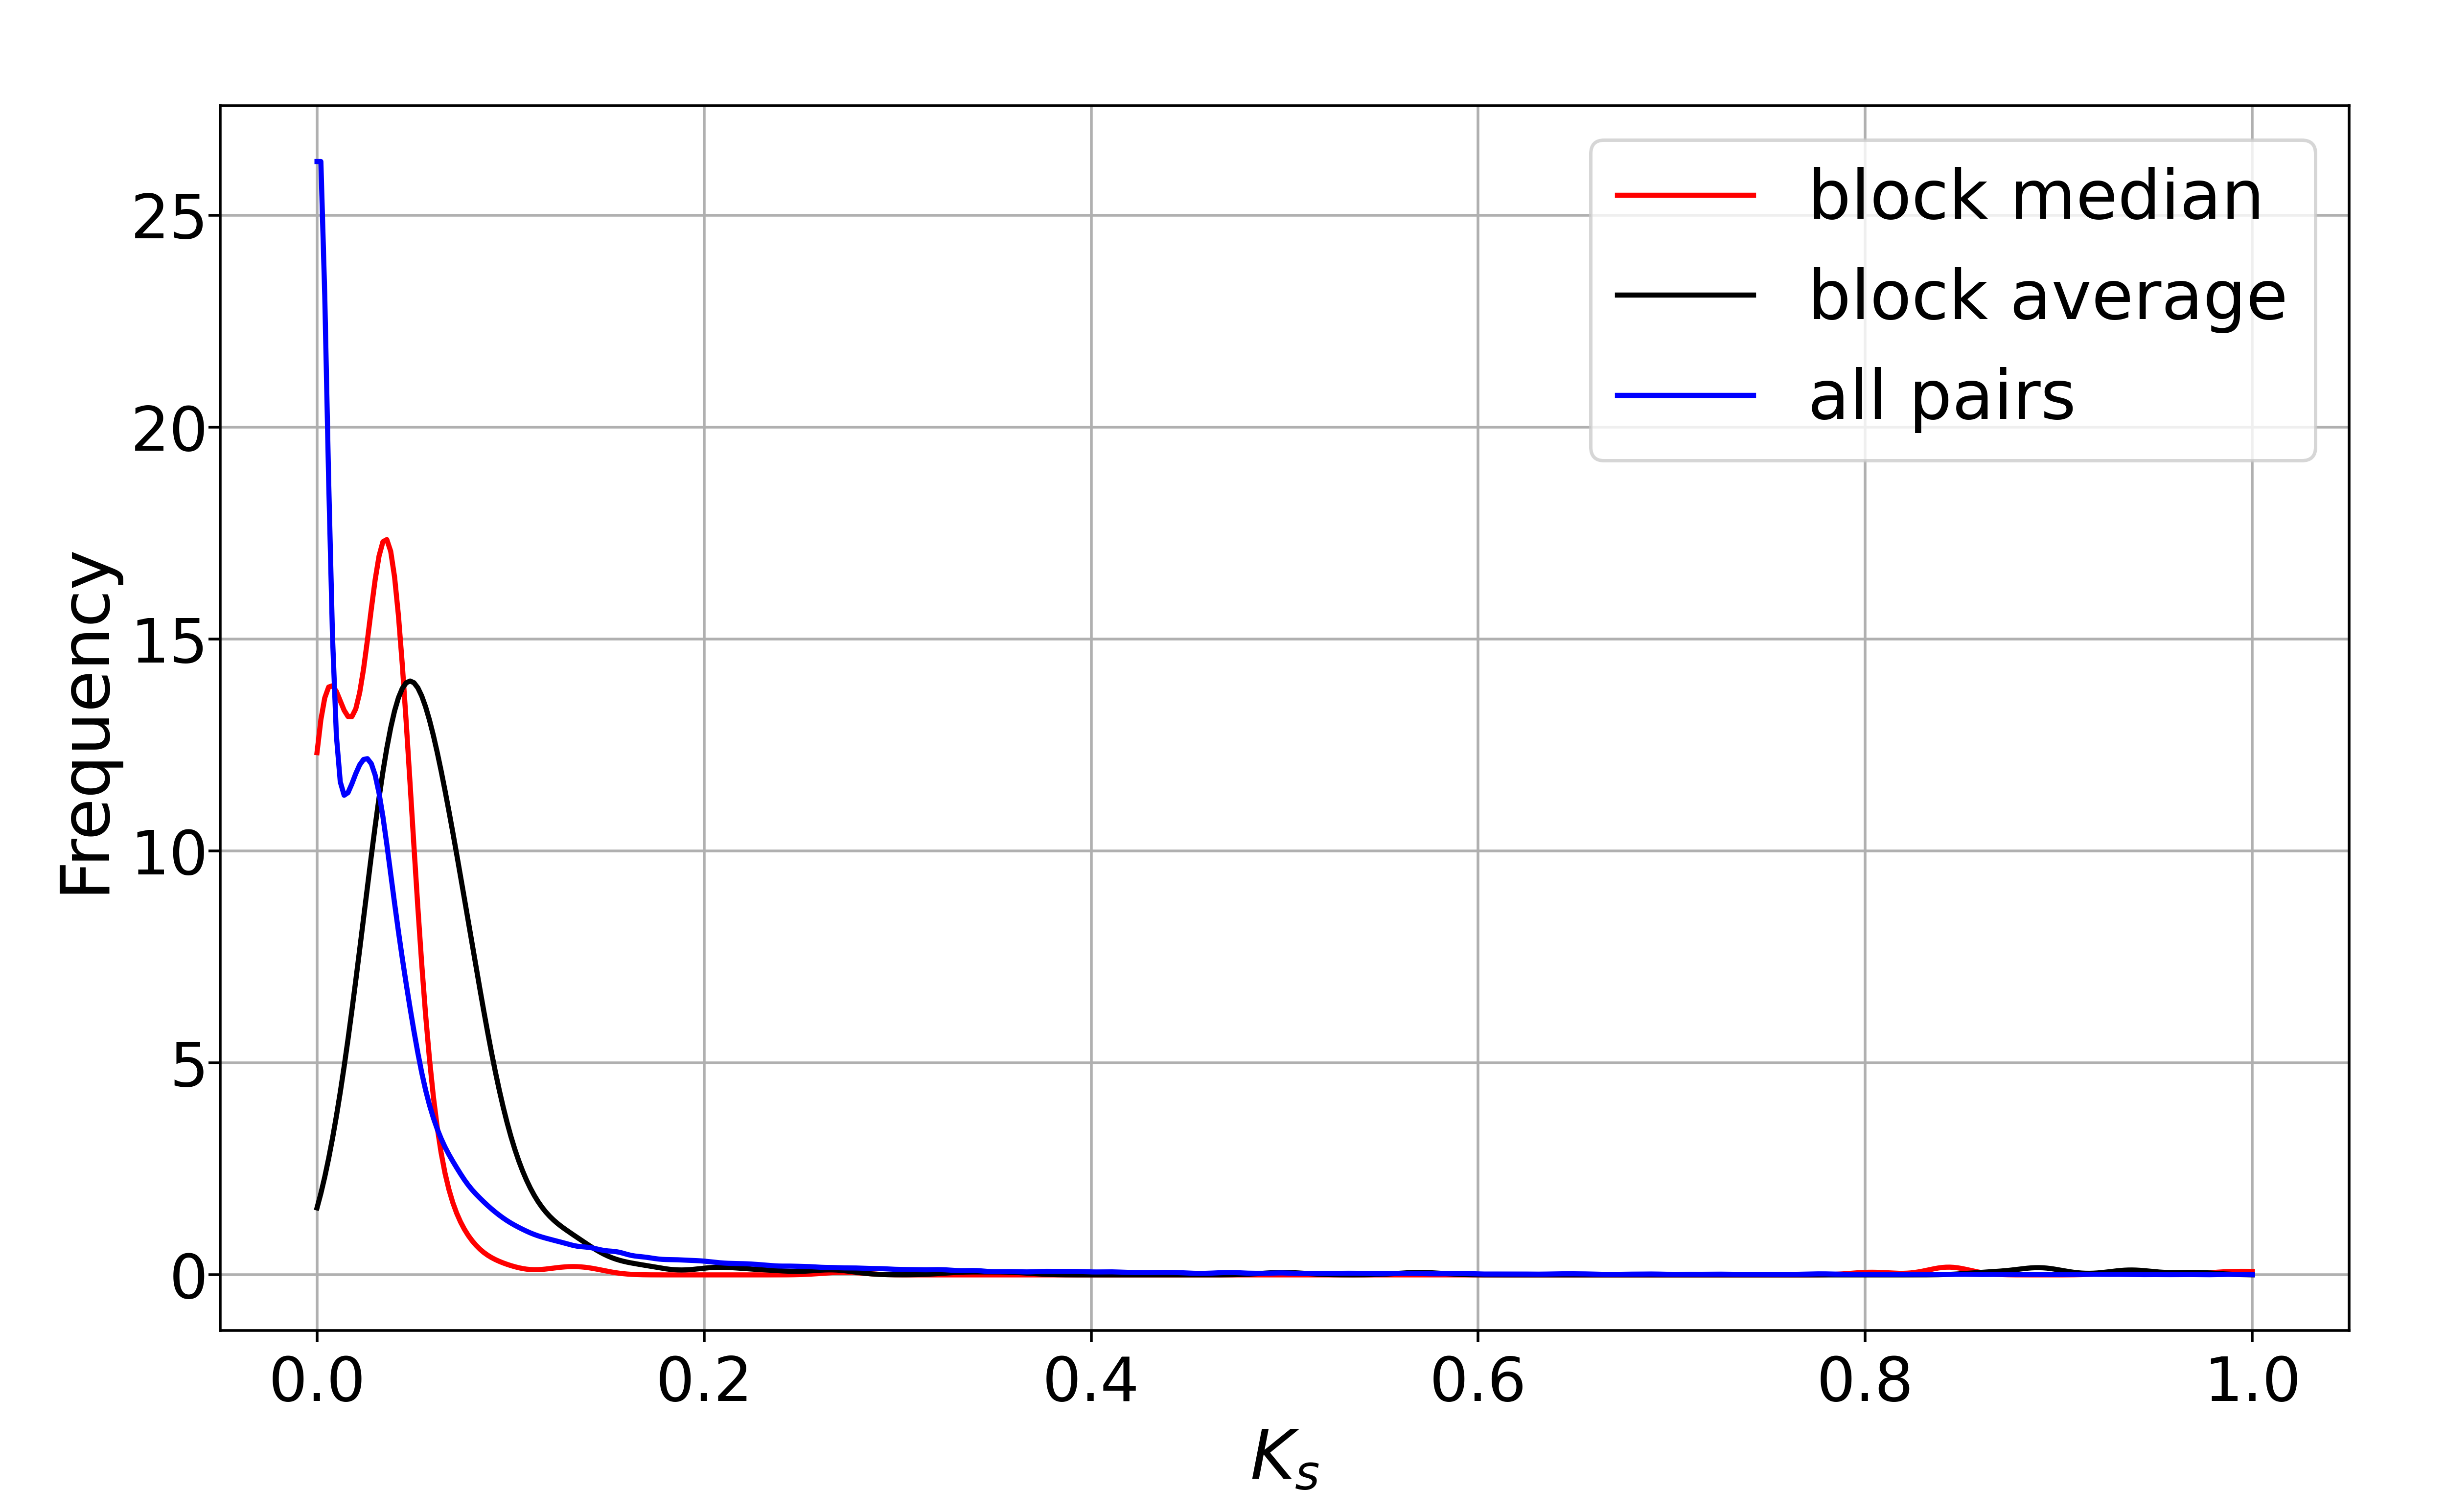

Values plotted in this chart, from the file beside it:
id, chr1, chr2, start1, end1, start2, end2, pvalue, length, ks_median, ks_average, homo1, homo2, homo3, homo4, homo5, block1, block2, ks, density1, density2, class1, class2
2275, 18, A1, 1718, 1709, 2677, 2697, 0.0409, 6, 0.2721, 0.2056, 0.3333, 0.5, 0.8333, 0.8333, 1, 1718_1717_1712_1711_1710_1709, 2677_2678_2684_2685_2693_2697, 0.0254_0.027999999999999997_0.3335_0.264…, 0.6, 0.2857, 0, 0
1520, 14, B4, 2545, 2535, 2739, 2747, 0.028, 6, 0.14, 0.2116, 0.6667, 0.8333, 1, 1, 1, 2545_2544_2543_2541_2539_2535, 2739_2741_2742_2743_2745_2747, 0.0_0.3854_0.0_0.6042_0.28_0.0, 0.5455, 0.6667, 0, 0
4120, 7, A7, 1694, 1686, 1611, 1626, 0.0168, 6, 0.1394, 0.2006, 0.6667, 0.8333, 0.8333, 1, 1, 1694_1691_1689_1688_1687_1686, 1611_1612_1614_1617_1618_1626, 0.2352_0.2524_0.026000000000000002_0.043…, 0.6667, 0.375, 0, 0
2160, 17, B1, 746, 756, 453, 490, 0.0372, 7, 0.1268, 0.2665, 0.2857, 0.7143, 1, 1, 1, 746_751_752_753_754_755_756, 453_480_481_482_488_489_490, 1.2518_0.1292_0.0353_0.0443_0.1268_0.101…, 0.6364, 0.1842, 0, 0
2356, 18, A8, 3258, 3224, 2649, 2658, 0.035, 7, 0.1232, 0.09923, 0.4286, 0.8571, 0.8571, 0.8571, 1, 3258_3255_3254_3253_3252_3250_3224, 2649_2653_2654_2655_2656_2657_2658, 0.1397_0.0298_0.0289_0.0256_0.1807_0.123…, 0.2, 0.7, 0, 0
946, 13, A3, 1023, 1033, 798, 809, 0.0402, 6, 0.09845, 0.1211, 0.1667, 0.8333, 0.8333, 0.8333, 0.8333, 1023_1026_1027_1031_1032_1033, 798_801_803_807_808_809, 0.3494_0.1281_0.0347_0.0688_0.0172_0.128…, 0.5455, 0.5, 0, 0
1020, 13, A7, 519, 534, 492, 541, 0.04, 10, 0.0955, 0.1038, 0.1, 0.6, 0.7, 0.9, 0.9, 519_522_523_524_525_526_527_528_530_534, 492_530_531_533_534_535_536_537_539_541, 0.1017_0.071_0.1625_0.1253_0.0299_0.0893…, 0.625, 0.2, 0, 0
2871, 2, B2, 348, 369, 312, 336, 0.0182, 15, 0.0911, 0.1022, 0.3333, 0.6, 0.6667, 0.8667, 1, 348_351_352_353_354_357_358_359_360_361_…, 312_313_315_316_318_319_320_322_324_326_…, 0.1937_0.0692_0.0309_0.2751_0.0676_0.047…, 0.6818, 0.6, 0, 0
1583, 14, B6, 2460, 2449, 544, 557, 0.0196, 7, 0.0833, 0.08219, 0.1429, 0.7143, 0.8571, 1, 1, 2460_2459_2458_2456_2454_2450_2449, 544_545_546_547_552_556_557, 0.0917_0.0187_0.0355_0.1603_0.1609_0.083…, 0.5833, 0.5, 0, 0
3452, 3, B8, 2256, 2273, 3693, 3708, 0.0017, 12, 0.0794, 0.1055, 0.25, 0.8333, 1, 1, 1, 2256_2258_2260_2261_2263_2264_2266_2267_…, 3693_3695_3696_3697_3701_3702_3703_3704_…, 0.0239_0.1702_0.0445_0.0632_0.3872_0.119…, 0.6667, 0.75, 0, 0
3009, 20, A10, 1892, 1860, 1797, 1817, 0.0211, 9, 0.079, 0.1153, 0.3333, 0.6667, 0.6667, 0.7778, 0.8889, 1892_1891_1875_1873_1866_1863_1862_1861_…, 1797_1798_1804_1810_1812_1813_1814_1815_…, 0.049_0.1686_0.0244_0.4428_0.1135_0.079_…, 0.2727, 0.4286, 0, 0
1281, 14, A4, 3627, 3601, 3267, 3296, 0.0316, 17, 0.0737, 0.1121, 0.1765, 0.7647, 0.8235, 0.9412, 0.9412, 3627_3626_3625_3624_3623_3622_3618_3616_…, 3267_3268_3271_3274_3276_3277_3278_3279_…, 0.099_0.1991_0.0158_0.2763_0.262_0.1823_…, 0.6296, 0.5667, 0, 0
4495, 9, A2, 121, 127, 97, 102, 0.0008, 6, 0.0724, 0.06438, 0.5, 0.6667, 1, 1, 1, 121_123_124_125_126_127, 97_98_99_100_101_102, 0.019_0.0836_0.0724_0.0973_-1_0.0496, 0.8571, 1, 0, 0
4048, 6, B6, 2727, 2720, 3567, 3574, 0.0095, 7, 0.0722, 0.07237, 0.2857, 0.7143, 0.8571, 0.8571, 0.8571, 2727_2726_2724_2723_2722_2721_2720, 3567_3568_3570_3571_3572_3573_3574, 0.0313_0.1038_0.0417_0.0722_0.073_0.1382…, 0.875, 0.875, 0, 0
2322, 18, A7, 2472, 2502, 1795, 1819, 0.0462, 6, 0.07075, 0.0849, 0.3333, 0.6667, 0.6667, 0.8333, 0.8333, 2472_2495_2496_2497_2501_2502, 1795_1812_1813_1815_1817_1819, 0.1699_0.1331_0.0197_0.05799999999999999…, 0.1935, 0.24, 0, 0
2984, 2, B9, 37, 45, 1008, 1019, 0.0385, 6, 0.0699, 0.07962, 0.3333, 0.8333, 0.8333, 1, 1, 37_39_41_43_44_45, 1008_1010_1014_1015_1017_1019, 0.0236_0.0728_0.1407_0.0413_0.067_0.1323, 0.6667, 0.5, 0, 0
2817, 2, A3, 1486, 1451, 2472, 2494, 0.0372, 8, 0.06845, 0.07197, 0.625, 0.75, 0.75, 1, 1, 1486_1480_1457_1455_1454_1453_1452_1451, 2472_2474_2478_2483_2490_2491_2493_2494, 0.0638_0.0846_0.2126_0.0_0.0_0.0731_0.01…, 0.2222, 0.3478, 0, 0
3016, 20, A10, 1999, 2038, 1512, 1533, 0.0301, 6, 0.06845, 0.09787, 0.5, 0.6667, 0.8333, 1, 1, 1999_2032_2033_2034_2036_2038, 1512_1517_1520_1526_1532_1533, 0.2721_0.1328_0.0153_0.0301_0.067_0.0699, 0.15, 0.2727, 0, 0
3372, 3, B3, 2374, 2347, 2592, 2630, 0.025, 9, 0.0675, 0.2384, 0.4444, 0.8889, 1, 1, 1, 2374_2372_2370_2369_2368_2365_2362_2357_…, 2592_2597_2598_2599_2600_2605_2607_2608_…, 0.0675_0.0772_0.0927_0.0354_0.0163_0.045…, 0.3214, 0.2308, 0, 0
2297, 18, A3, 3486, 3505, 2161, 2177, 0.0026, 11, 0.0671, 0.06925, 0.4545, 1, 1, 1, 1, 3486_3488_3490_3491_3492_3493_3499_3502_…, 2161_2163_2165_2166_2167_2168_2169_2170_…, 0.0274_0.0243_0.1151_0.0922_0.067_0.155_…, 0.55, 0.6471, 0, 0
3340, 3, B2, 1323, 1347, 1846, 1904, 0.0069, 16, 0.06605, 0.08528, 0.4375, 0.875, 0.875, 0.9375, 0.9375, 1323_1324_1326_1329_1330_1332_1333_1335_…, 1846_1851_1853_1860_1862_1867_1868_1870_…, 0.1094_0.0417_0.0848_-1_0.0288_0.0777_0.…, 0.64, 0.2712, 0, 0
2341, 18, A8, 3220, 3397, 2648, 2734, 0.0428, 31, 0.0645, 0.1503, 0.129, 0.6452, 0.7419, 0.8065, 0.9032, 3220_3221_3227_3230_3248_3262_3268_3281_…, 2648_2649_2653_2656_2657_2658_2662_2672_…, 0.2884_0.1295_0.1357_0.3871_0.3402_0.485…, 0.1742, 0.3563, 0, 0
2139, 17, A8, 2872, 2884, 2452, 2458, 0.0153, 6, 0.0627, 0.08142, 0.5, 0.6667, 0.8333, 0.8333, 1, 2872_2877_2880_2882_2883_2884, 2452_2453_2455_2456_2457_2458, 0.0247_0.0694_0.049_0.055999999999999994…, 0.4615, 0.8571, 0, 0
1459, 14, B4, 3625, 3601, 3681, 3724, 0.0334, 17, 0.062, 0.1124, 0.3529, 0.5882, 0.6471, 0.7647, 0.8235, 3625_3624_3623_3622_3621_3618_3616_3615_…, 3681_3685_3689_3690_3697_3700_3701_3702_…, 0.2195_0.2821_0.1917_0.4067_0.0383_0.008…, 0.68, 0.3864, 0, 0
3387, 3, B3, 2763, 2777, 2996, 3010, 0.0499, 6, 0.0595, 0.08377, 0, 0.6667, 0.8333, 1, 1, 2763_2766_2770_2771_2772_2777, 2996_2997_3001_3002_3007_3010, 0.0408_0.0731_0.0169_0.0459_0.2369_0.089…, 0.4, 0.4, 0, 0
3012, 20, A10, 2073, 2041, 1770, 1788, 0.0134, 8, 0.05895, 0.07165, 0.375, 0.875, 1, 1, 1, 2073_2072_2070_2063_2061_2060_2045_2041, 1770_1771_1773_1774_1776_1779_1783_1788, 0.0752_0.0271_0.0237_0.0427_0.1592_0.031…, 0.2424, 0.4211, 0, 0
1383, 14, A6, 2450, 2461, 829, 849, 0.0183, 8, 0.0586, 0.106, 0.5, 0.625, 0.625, 0.75, 1, 2450_2453_2454_2456_2458_2459_2460_2461, 829_832_836_842_843_844_845_849, 0.0478_0.1531_0.0888_0.0542_0.0139999999…, 0.6667, 0.381, 0, 0
1702, 15, A9, 3777, 3791, 45, 62, 0.0001, 15, 0.058, 0.07503, 0.2667, 1, 1, 1, 1, 3777_3778_3779_3780_3781_3782_3783_3784_…, 45_46_47_48_49_50_51_53_55_56_57_59_60_6…, 0.0665_0.0277_0.0545_0.05799999999999999…, 1, 0.8333, 0, 0
2553, 19, A9, 2257, 2063, 1799, 1918, 0.0459, 17, 0.0578, 0.07749, 0.1176, 0.6471, 0.6471, 0.7059, 0.8824, 2257_2241_2240_2201_2183_2164_2154_2117_…, 1799_1808_1809_1811_1845_1846_1860_1893_…, 0.3571_0.027000000000000003_0.3008_0.02_…, 0.08718, 0.1417, 0, 0
3622, 4, B4, 1531, 1511, 1833, 1857, 0.0284, 6, 0.0577, 0.07192, 0.1667, 1, 1, 1, 1, 1531_1527_1525_1517_1514_1511, 1833_1838_1841_1847_1853_1857, 0.0137_0.0808_0.0916_0.18100000000000002…, 0.2857, 0.24, 0, 0
2869, 2, B2, 5, 27, 61, 85, 0.0094, 18, 0.05765, 0.09361, 0.1667, 0.6111, 0.6667, 0.7222, 0.8333, 5_6_7_8_9_10_11_12_13_15_16_17_18_19_20_…, 61_63_64_65_66_67_68_69_70_71_72_73_74_7…, 0.0178_0.0165_0.0152_0.0041_0.0326_0.022…, 0.7826, 0.72, 0, 0
1977, 16, B3, 4040, 4029, 5004, 5012, 0.0028, 8, 0.0576, 0.09051, 0.375, 0.75, 0.875, 1, 1, 4040_4039_4038_4036_4033_4032_4030_4029, 5004_5005_5006_5008_5009_5010_5011_5012, 0.0671_0.016_0.0481_0.2111_0.0249_0.0227…, 0.6667, 0.8889, 0, 0
3607, 4, B4, 1590, 1646, 1994, 2030, 0.0122, 12, 0.0556, 0.08542, 0.3333, 0.8333, 0.8333, 0.9167, 0.9167, 1590_1595_1602_1604_1609_1621_1622_1623_…, 1994_1996_2003_2006_2009_2011_2013_2015_…, 0.0504_0.051_0.062_0.0556_0.2235_0.0293_…, 0.2105, 0.3243, 0, 0
3378, 3, B3, 1319, 1308, 1524, 1531, 0.0083, 6, 0.0552, 0.04878, 0, 1, 1, 1, 1, 1319_1318_1314_1313_1311_1308, 1524_1525_1528_1529_1530_1531, 0.0459_0.0599_0.0566_0.0552_-1_0.0263, 0.5, 0.75, 0, 0
2354, 18, A8, 2692, 2682, 2243, 2251, 0.0153, 7, 0.0543, 0.08337, 0.1429, 1, 1, 1, 1, 2692_2690_2689_2685_2684_2683_2682, 2243_2246_2247_2248_2249_2250_2251, 0.0768_0.0244_0.0712_0.0543_0.0461_0.023…, 0.6364, 0.7778, 0, 0
4682, 9, B9, 1669, 1617, 2236, 2286, 0.0224, 10, 0.0539, 0.08116, 0.2, 0.8, 0.9, 1, 1, 1669_1668_1663_1662_1659_1658_1649_1647_…, 2236_2237_2257_2259_2271_2272_2279_2280_…, 0.0355_0.0539_0.0666_0.0677_0.0364_0.024…, 0.1887, 0.1961, 0, 0
3523, 4, A4, 1940, 1949, 1472, 1482, 0.0073, 7, 0.05375, 0.1051, 0.5714, 0.5714, 0.5714, 0.7143, 0.8571, 1940_1941_1944_1945_1946_1948_1949, 1472_1474_1477_1478_1479_1481_1482, 0.0144_0.011000000000000001_0.3207_0.002…, 0.7, 0.6364, 0, 0
4173, 7, B3, 534, 544, 549, 563, 0.0121, 9, 0.0513, 0.05817, 0.1111, 0.8889, 0.8889, 1, 1, 534_535_536_537_538_539_540_541_544, 549_550_551_552_553_554_555_556_563, 0.0803_0.0322_0.0269_0.0878_0.0299_0.089…, 0.8182, 0.6, 0, 0
3386, 3, B3, 2016, 2008, 2235, 2249, 0.0396, 6, 0.0508, 0.05657, 0.3333, 0.6667, 0.8333, 0.8333, 0.8333, 2016_2015_2012_2011_2009_2008, 2235_2236_2240_2245_2246_2249, 0.1031_0.0943_0.0552_0.02200000000000000…, 0.6667, 0.4, 0, 0
2999, 20, A10, 548, 380, 19, 184, 0.0043, 104, 0.0506, 0.07402, 0.2019, 0.8462, 0.9327, 0.9615, 0.9808, 548_546_545_544_542_540_539_537_536_535_…, 19_20_21_22_24_26_27_28_29_30_31_32_34_3…, 0.0389_0.2752_0.0492_0.0476_0.3935_0.013…, 0.6154, 0.6265, 0, 0
3872, 5, B5, 908, 899, 1043, 1055, 0.0173, 6, 0.05055, 0.1598, 0.1667, 1, 1, 1, 1, 908_905_904_901_900_899, 1043_1048_1049_1051_1054_1055, 0.639_0.0256_0.1663_0.0562_0.0271_0.0449, 0.6, 0.4615, 0, 0
475, 11, B1, 3253, 3247, 3078, 3086, 0.0059, 6, 0.05045, 0.1412, 0.5, 0.8333, 0.8333, 1, 1, 3253_3252_3250_3249_3248_3247, 3078_3080_3083_3084_3085_3086, 0.5726_0.0255_0.1622_0.0118_0.0_0.0754, 0.8571, 0.6667, 0, 0
568, 12, A2, 1470, 1421, 1273, 1310, 0.0158, 14, 0.05025, 0.05476, 0.2143, 0.7143, 0.8571, 1, 1, 1470_1466_1465_1464_1463_1462_1460_1459_…, 1273_1274_1278_1283_1284_1286_1287_1290_…, 0.0258_0.1421_0.0554_0.0399_0.0671_0.055…, 0.28, 0.3684, 0, 0
3863, 5, B5, 3587, 3572, 4239, 4247, 0.0143, 8, 0.0502, 0.07456, 0.375, 0.875, 1, 1, 1, 3587_3586_3585_3584_3582_3579_3575_3572, 4239_4240_4241_4242_4243_4244_4246_4247, 0.1498_0.0351_0.0254_0.1049_0.0653_0.027…, 0.5, 0.8889, 0, 0
3615, 4, B4, 1571, 1591, 2041, 2065, 0.0182, 7, 0.0501, 0.126, 0.2857, 0.8571, 0.8571, 1, 1, 1571_1578_1579_1580_1581_1583_1591, 2041_2046_2047_2049_2051_2062_2065, 0.6355_0.0233_0.0501_0.0513_0.0257_0.053…, 0.3333, 0.28, 0, 0
2311, 18, A7, 1583, 2054, 2529, 2847, 0.0376, 149, 0.0499, 0.1384, 0.1879, 0.7315, 0.8188, 0.8792, 0.9396, 1583_1584_1585_1586_1587_1590_1591_1593_…, 2529_2530_2533_2534_2536_2538_2539_2540_…, 0.011000000000000001_0.0197_0.0499_0.073…, 0.3157, 0.4671, 0, 0
3439, 3, B7, 2353, 2342, 4, 20, 0.0014, 11, 0.0499, 0.05142, 0.4545, 0.8182, 0.8182, 0.9091, 1, 2353_2352_2351_2350_2349_2347_2346_2345_…, 4_5_7_9_10_14_15_16_17_19_20, 0.036000000000000004_0.0499_0.01_0.0396_…, 0.9167, 0.6471, 0, 0
2857, 2, B2, 116, 285, 79, 248, 0.0149, 101, 0.04985, 0.1016, 0.2475, 0.8119, 0.8713, 0.901, 0.9208, 116_117_118_120_121_122_123_124_125_126_…, 79_80_82_86_87_88_89_90_91_93_94_95_96_9…, 0.057_0.2392_0.1428_0.0422_0.0472_0.0687…, 0.5941, 0.5941, 0, 0
99, 1, B1, 67, 99, 914, 972, 0.0044, 26, 0.0491, 0.09443, 0.1923, 0.7692, 0.7692, 0.9231, 0.9615, 67_68_69_72_73_74_77_78_79_80_81_82_83_8…, 914_918_919_920_921_923_925_935_936_937_…, 0.1053_0.5888_0.0248_0.0667_0.0297_0.117…, 0.7879, 0.4407, 0, 0
1282, 14, A4, 619, 592, 191, 216, 0.0034, 15, 0.0491, 0.1017, 0.3333, 0.8, 0.8667, 1, 1, 619_613_611_609_608_606_605_603_602_600_…, 191_197_199_200_201_202_203_204_206_209_…, 0.0628_0.0878_0.0491_0.0371_0.0403_0.043…, 0.5357, 0.5769, 0, 0
697, 12, B2, 3683, 3796, 3160, 3255, 0.0112, 68, 0.0489, 0.09658, 0.3235, 0.7647, 0.8529, 0.8824, 0.9412, 3683_3684_3685_3687_3688_3690_3693_3694_…, 3160_3161_3162_3163_3169_3172_3173_3174_…, 0.0118_0.0348_0.035_0.0485_0.1499_0.0577…, 0.5965, 0.7083, 0, 0
4681, 9, B9, 1597, 1678, 2039, 2079, 0.0484, 12, 0.0485, 0.3572, 0.08333, 0.75, 0.9167, 0.9167, 0.9167, 1597_1599_1623_1624_1629_1630_1631_1635_…, 2039_2040_2057_2060_2063_2066_2068_2071_…, 1.9447_1.8769999999999998_0.0112_0.0149_…, 0.1463, 0.2927, 0, 0
2107, 17, A7, 231, 244, 187, 225, 0.0148, 11, 0.0484, 0.1416, 0.09091, 0.6364, 0.6364, 0.7273, 0.8182, 231_232_233_234_237_238_239_240_241_242_…, 187_208_217_218_219_220_221_222_223_224_…, 0.3793_0.7795_0.0484_0.0194_0.0599_0.029…, 0.7857, 0.2821, 0, 0
3000, 20, A10, 172, 292, 404, 503, 0.0091, 74, 0.0481, 0.08867, 0.3649, 0.8243, 0.9054, 0.9324, 0.9595, 172_173_175_176_177_181_182_183_185_186_…, 404_405_406_407_409_410_411_414_416_419_…, 0.0608_0.037000000000000005_0.0381_0.052…, 0.6116, 0.74, 0, 0
135, 1, B3, 3101, 3125, 2496, 2526, 0.0156, 19, 0.048, 0.0666, 0, 0.7368, 0.8421, 0.8947, 0.9474, 3101_3102_3105_3106_3108_3109_3110_3111_…, 2496_2497_2500_2501_2502_2503_2506_2507_…, 0.0202_0.0198_0.0204_0.0576_0.0783_0.030…, 0.76, 0.6129, 0, 0
1653, 15, A5, 535, 521, 1045, 1053, 0.0168, 6, 0.048, 0.05057, 0.1667, 0.8333, 0.8333, 1, 1, 535_534_531_530_529_521, 1045_1047_1048_1049_1050_1053, 0.0398_0.0216_0.0562_0.0946_0.0283_0.062…, 0.4, 0.6667, 0, 0
4091, 7, A3, 19, 7, 2246, 2255, 0.0052, 7, 0.048, 0.05413, 0.2857, 0.8571, 0.8571, 1, 1, 19_17_15_13_11_8_7, 2246_2247_2248_2249_2251_2253_2255, 0.1_0.0286_0.0608_0.0309_0.048_0.0746_0.…, 0.5385, 0.7, 0, 0
4450, 8, B8, 2313, 2293, 2799, 2835, 0.0113, 18, 0.04705, 0.09523, 0.3333, 0.8889, 0.8889, 0.9444, 0.9444, 2313_2312_2311_2310_2309_2308_2307_2306_…, 2799_2801_2802_2804_2807_2808_2809_2810_…, 0.0285_0.0769_0.0438_0.0676_0.0503_0.032…, 0.8571, 0.4865, 0, 0
1292, 14, A4, 2309, 2283, 2200, 2223, 0.0244, 10, 0.04685, 0.05692, 0.1, 0.8, 0.8, 1, 1, 2309_2307_2306_2302_2301_2297_2294_2293_…, 2200_2201_2202_2205_2206_2209_2210_2213_…, 0.077_0.0299_0.038_0.0692_0.04_0.0543_0.…, 0.3704, 0.4167, 0, 0
268, 10, A8, 2002, 1994, 652, 662, 0.0041, 7, 0.0467, 0.04409, 0.1429, 0.7143, 1, 1, 1, 2002_2001_2000_1999_1998_1995_1994, 652_653_654_657_660_661_662, 0.0467_0.0547_0.0332_0.0187_0.0611_0.063…, 0.7778, 0.6364, 0, 0
... 532 more rows
